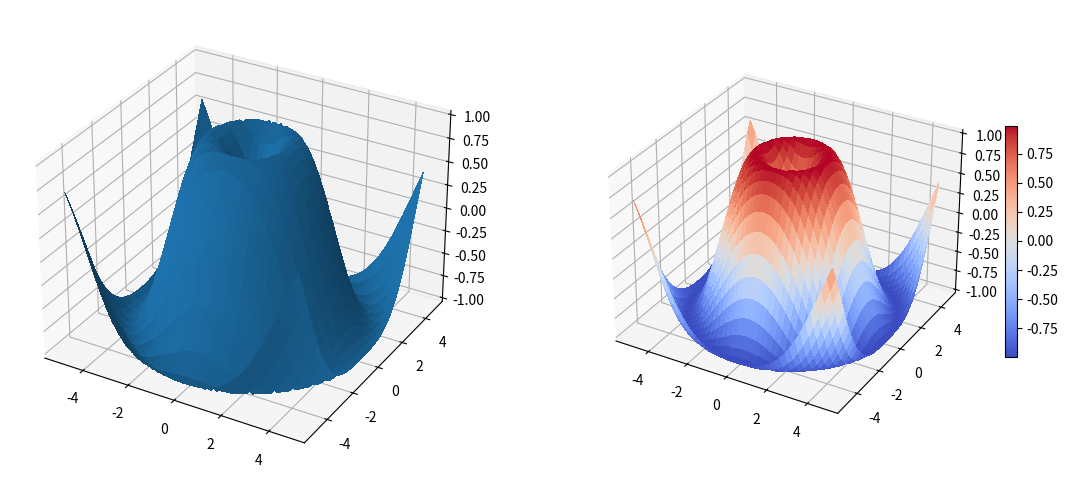

Write the Python code that produced this figure. (Note: this script raises an exception after producing the figure.)
#Author: Listen
#!/usr/bin/env python3
#-*- coding:utf-8 -*

import matplotlib.pyplot as plt
import numpy as np
from mpl_toolkits.mplot3d import Axes3D
from matplotlib import cm

X = np.arange(-5, 5, 0.25)
Y = np.arange(-5, 5, 0.25)
X, Y = np.meshgrid(X, Y)
R = np.sqrt(X**2 + Y**2)
Z = np.sin(R)

fig = plt.figure(1,figsize=(14,6))
ax1 = fig.add_subplot(1,2,1,projection='3d')
p1 = ax1.plot_surface(X,Y,Z, rstride=2,cstride=1,linewidth=0,
                      antialiased=False)

ax2 = fig.add_subplot(1,2,2,projection='3d')
p2 = ax2.plot_surface(X,Y,Z, rstride=1,cstride=1,linewidth=0,
                       cmap=cm.coolwarm,antialiased=False)
cb = fig.colorbar(p2,shrink=0.5)
fig.savefig('../savefig/plot_surface.png')


fig2 = plt.figure(2,figsize=(8,6))
ax3 = fig2.add_subplot(1,1,1,projection='3d')
p3 = ax3.plot_wireframe(X,Y,Z,rstride=2,cstride=1)
fig2.savefig('../savefig/plot_wireframe.png')


fig3 = plt.figure(3,figsize=(8,6))
ax4 = fig3.add_subplot(1,1,1,projection='3d')
ax4.plot_surface(X,Y,Z,cstride=1,rstride=1,alpha=0.25)
cset_z = ax4.contour(X,Y,Z,zdir='z',offset=-0.9, cmap=cm.coolwarm)
cset_x = ax4.contour(X,Y,Z,zdir='x',offset=-6.0, cmap=cm.coolwarm)
cset_y = ax4.contour(X,Y,Z,zdir='y',offset= 6.0, cmap=cm.coolwarm)

ax4.set_xlim3d(-2*np.pi,2*np.pi)
ax4.set_ylim3d(-2*np.pi,2*np.pi)
ax4.set_zlim3d(-2*np.pi,2*np.pi)
fig3.savefig('../savefig/plot_surface2.png')

fig4 = plt.figure(figsize=(12,6))
ax5 = fig4.add_subplot(1,2,1,projection='3d')
ax5.plot_surface(X,Y,Z,cstride=1,rstride=1,alpha=0.25)
ax5.view_init(30,45)
ax6 =fig4.add_subplot(1,2,2,projection='3d')
ax6.plot_wireframe(X,Y,Z,rstride=2,cstride=1)
ax6.view_init(70,30)
fig4.tight_layout()
fig4.savefig('../savefig/plot_wireframe2.png')
plt.show()




